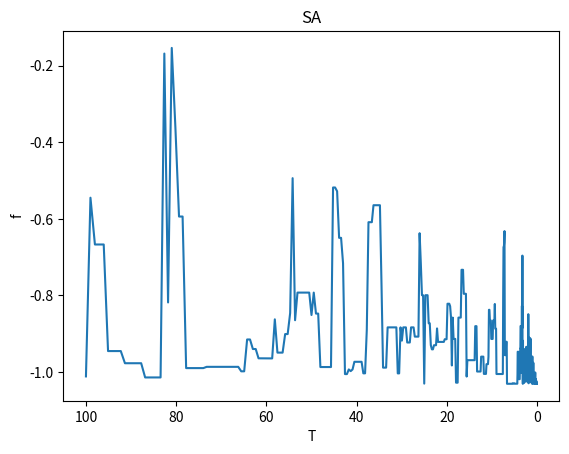

Recreate this plot in Python.
#!/usr/bin/env python3
# -*- coding: utf-8 -*-
"""
Created on Mon Sep  2 10:53:39 2024

[redacted]


https://mp.weixin.qq.com/s?__biz=Mzg3ODY4ODE5MQ==&mid=2247484408&idx=1&sn=daaf1e03eb6dd2b2552f01bb810ec823&chksm=cedef6dfb3b072b1f1dfc36a5b3527af705a9d6804b4ee98e88ad0da7c1fe64b85960605ce45&mpshare=1&scene=1&srcid=09018WClAKEwBi1HigPp96vY&sharer_shareinfo=343002bb63533b0ba43e94d07f2a6fd1&sharer_shareinfo_first=343002bb63533b0ba43e94d07f2a6fd1&exportkey=n_ChQIAhIQD%2BEtVM5uG44yrC6JYpU7OBKfAgIE97dBBAEAAAAAAAamBmoaih8AAAAOpnltbLcz9gKNyK89dVj0D0OKw9zg7FX5NuCy%2BIJeqLnBXbfiigPFYp5wCoIyzeknGcMBPC4srPqSvcbeL1utRsmCLSwwvmAzevKWkhAhynbDPS67YUEYJX2m2InFDVrBfMfkf2sb3baO%2F9B7ArFDwigGE0siE7ii%2BhL80qasF1er1ixRiLQJeqBwefYvV6lPwdwtGMCjxWtqrNjjFVMe6%2FMGkvenZmXxidwCuiQK%2BfXAio64bCSO7c17EEjRkVXc%2BvwQfKwP9L5hiFnyUrfyNgehvMxsWWOmi%2F3Eus9cPgD98KjyG%2FXIpnlSWU%2BICAL1X6xezIhkaLDtM1DzwWMkK%2FoNfv%2FEEoSL&acctmode=0&pass_ticket=mKPFu%2BuuJusXPNcqZFhWK%2F2m31WupUpRK5IXjFvjOQSXZT1gK93miDH06su%2FPzhj&wx_header=0#rd

"""


import math
import matplotlib.pyplot as plt
import numpy as np
from random import random

# 首先要明确的是 模拟退火算法是一个局部搜索算法，它一般结合全局搜索算法使用，用来打辅助
"""
模拟退火算法步骤：
(1)初始化：初始温度T0；终止条件 T<1 ; 退火速率alpha（0.8-0.99）;每个温度下的迭代次数L
(2)在给定温度下，产生新解，计算增量，按照Metropolis准则判断是否接受新解，如果接受，用新解代替旧解，同时修正目标函数
(3)降低温度T，回到第二步
(4)如果满足终止条件则输出当前解作为最优解，结束程序。否则，回到第（2）步

"""


# 首先定义目标函数
def func(x, y):
    res = 4 * x ** 2 - 2.1 * x ** 4 + x ** 6 / 3 + x * y - 4 * y ** 2 + 4 * y ** 4
    return res


class SA:
    def __init__(self, func, iter=100, T0=100, Tf=0.01, alpha=0.99):
        self.func = func  # 目标函数
        self.iter = iter  # 迭代次数
        self.alpha = alpha  # 退火速率
        self.T0 = T0  # 初始温度
        self.Tf = Tf  # 终止温度
        self.T = T0  # 当前温度
        self.x = [np.random.uniform(-5, 5) for i in range(iter)]  # 随机生成100个x1的值
        self.y = [np.random.uniform(-5, 5) for i in range(iter)]  # 随机生成100个x2的值
        self.most_best = []
        self.history = {'f': [], 'T': []}

    def generate_new(self, x, y):  # 扰动产生新解的过程:通常选择由当前新解经过简单地变换即可产生新解的方法
        while True:  # 这里用的是随机扰动,感觉这个产生新解的方法不是很好，因为新解和旧解之间的差异很大
            # print("旧解：", x)
            x_new = x + self.T * (random() - random())
            # print("新解：", x_new)
            y_new = y + self.T * (random() - random())
            if (-5 <= x_new <= 5) & (-5 <= y_new <= 5):
                break
        return x_new, y_new

    def Metrospolis(self, f, f_new):
        if f_new <= f:
            return 1  # 完全接受
        else:
            p = math.exp((f - f_new) / self.T)
            if random() < p:
                return 1
            else:
                return 0

    def best(self):
        f_list = []  # f_list数组保存每次迭代之后的值
        for i in range(self.iter):
            f = self.func(self.x[i], self.y[i])   # 计算每一代的适应度值
            f_list.append(f)
        f_best = min(f_list)   # 找出100代中适应度值最小的那个值，就是f_best
        idx = f_list.index(f_best)    #
        return f_best, idx  # f_best,idx分别是在该温度下，迭代L次之后目标函数的最优解和最优解的下标

    def run(self):
        # 外循环迭代，当前温度小于终止温度的阈值
        while self.T > self.Tf:
            # 内循环迭代100次
            for i in range(self.iter):
                #print("第", i, "代")
                # 计算解的适应度值
                f = self.func(self.x[i], self.y[i])
                # 给定温度下，产生新解
                x_new, y_new = self.generate_new(self.x[i], self.y[i])
                # 计算新解的适应度值
                f_new = self.func(x_new, y_new)
                # 依据Metropolis原则，进行新解的接受与否判断
                if self.Metrospolis(f, f_new):  # 如果判断是接受新解，就新解代替旧解
                    self.x[i] = x_new
                    self.y[i] = y_new
            #print(self.x)
            # 记录在T温度下的最优解（迭代L次记录在该温度下的最优解）
            ft, _ = self.best()
            self.history['f'].append(ft)
            self.history['T'].append(self.T)
            # 温度按照一定的比例下降（冷却）
            self.T = self.T * self.alpha
            # 得到最优解
        f_best, idx = self.best()
        print(f"F={f_best},x={self.x[idx]},y={self.y[idx]}")


sa = SA(func)
sa.run()
plt.plot(sa.history['T'], sa.history['f'])
plt.title('SA')
plt.xlabel('T')
plt.ylabel('f')
plt.gca().invert_xaxis()
plt.show()








































































































































































































































































































